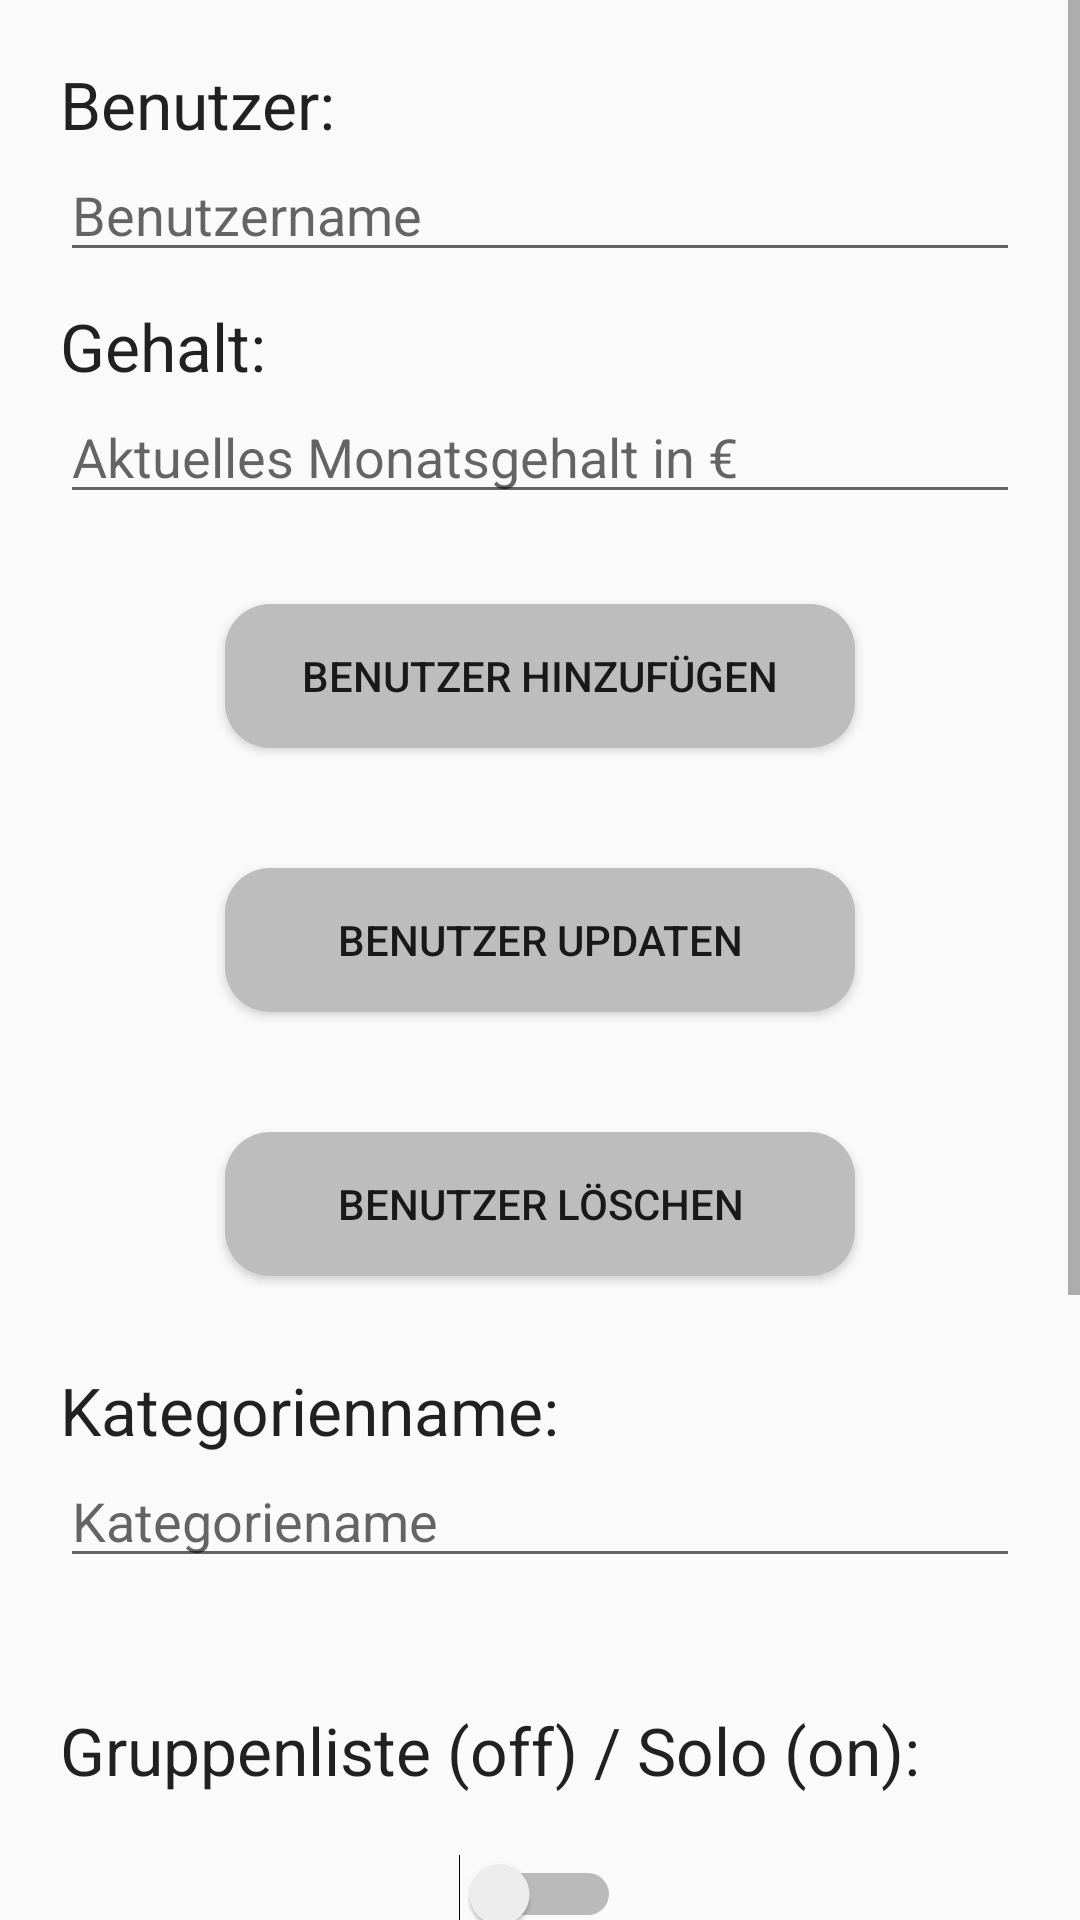

The Android layout XML behind this screen, and the referenced resources:
<!-- AndroidManifest.xml: application theme AppTheme -->
<!-- res/layout/activity_add_edit_nutzer_and_lists.xml -->
<?xml version="1.0" encoding="utf-8"?>
<ScrollView xmlns:android="http://schemas.android.com/apk/res/android"
    xmlns:app="http://schemas.android.com/apk/res-auto"
    xmlns:tools="http://schemas.android.com/tools"
    android:layout_width="match_parent"
    android:layout_height="wrap_content"
    app:layout_behavior="@string/appbar_scrolling_view_behavior">

    <LinearLayout
        android:layout_width="match_parent"
        android:layout_height="wrap_content"
        android:orientation="vertical"
        android:padding="20dp">

        <TextView
            android:layout_width="wrap_content"
            android:layout_height="wrap_content"
            android:text="Benutzer:"
            android:textAppearance="@android:style/TextAppearance.Holo.Large" />

        <EditText
            android:id="@+id/nutzer_name"
            android:layout_width="match_parent"
            android:layout_height="wrap_content"
            android:inputType="text"
            android:hint="Benutzername"
            android:layout_marginBottom="10dp"/>

        <TextView
            android:layout_width="wrap_content"
            android:layout_height="wrap_content"
            android:text="Gehalt:"
            android:textAppearance="@android:style/TextAppearance.Holo.Large" />

        <EditText
            android:id="@+id/nutzer_gehalt"
            android:layout_width="match_parent"
            android:layout_height="wrap_content"
            android:hint="Aktuelles Monatsgehalt in €"
            android:inputType="numberDecimal"
            android:layout_marginBottom="10dp"/>

        <RelativeLayout
            android:layout_width="match_parent"
            android:layout_height="wrap_content">

            <androidx.recyclerview.widget.RecyclerView
                android:id="@+id/recycler_view_nutzer"
                android:layout_width="match_parent"
                android:layout_height="match_parent"
                tools:listitem="@layout/note_item" />
        </RelativeLayout>

        <Button
            android:id="@+id/nutzer_add"
            android:layout_width="wrap_content"
            android:layout_height="wrap_content"
            android:layout_gravity="center_horizontal"
            android:layout_margin="20dp"
            android:background="@drawable/buttonshape"
            android:onClick="nutzer_add"
            android:text="Benutzer hinzufügen" />

        <Button
            android:id="@+id/nutzer_update"
            android:layout_width="wrap_content"
            android:layout_height="wrap_content"
            android:layout_gravity="center_horizontal"
            android:layout_margin="20dp"
            android:background="@drawable/buttonshape"
            android:onClick="nutzer_update"
            android:text="Benutzer Updaten" />

        <Button
            android:id="@+id/nutzer_delete"
            android:layout_width="wrap_content"
            android:layout_height="wrap_content"
            android:layout_gravity="center_horizontal"
            android:layout_margin="20dp"
            android:background="@drawable/buttonshape"
            android:onClick="nutzer_delete"
            android:text="Benutzer löschen" />
        <TextView
            android:layout_marginTop="10dp"
            android:layout_width="wrap_content"
            android:layout_height="wrap_content"
            android:text="Kategorienname:"
            android:textAppearance="@android:style/TextAppearance.Holo.Large" />

        <EditText
            android:id="@+id/kategorie_name"
            android:layout_width="match_parent"
            android:layout_height="wrap_content"
            android:inputType="text"
            android:hint="Kategoriename"
            android:layout_marginBottom="10dp"/>

        <TextView
            android:id="@+id/kategorie_owner"
            android:background="#FAFAFA"
            android:fontFamily="sans-serif-medium"
            android:textSize="17sp"
            android:layout_gravity="center_horizontal"
            android:layout_width="wrap_content"
            android:layout_height="wrap_content"
            android:text=""/>

        <TextView
            android:layout_marginTop="10dp"
            android:layout_width="wrap_content"
            android:layout_height="wrap_content"
            android:text="Gruppenliste (off) / Solo (on):"
            android:textAppearance="@android:style/TextAppearance.Holo.Large" />

        <Switch
            android:id="@+id/kategorien_switch"
            android:layout_width="wrap_content"
            android:layout_height="wrap_content"
            android:layout_gravity="center_horizontal"
            android:layout_marginTop="20dp"
            android:layout_marginBottom="20dp"/>

        <RelativeLayout
            android:layout_width="match_parent"
            android:layout_height="wrap_content">

            <androidx.recyclerview.widget.RecyclerView
                android:id="@+id/recycler_view_kategorien"
                android:layout_width="match_parent"
                android:layout_height="match_parent"
                tools:listitem="@layout/note_item" />
        </RelativeLayout>

        <Button
            android:id="@+id/kategorie_add"
            android:layout_width="wrap_content"
            android:layout_height="wrap_content"
            android:layout_gravity="center_horizontal"
            android:layout_margin="20dp"
            android:background="@drawable/buttonshape"
            android:onClick="category_add"
            android:text="Kategorie hinzufügen" />

        <Button
            android:id="@+id/kategorie_update"
            android:layout_width="wrap_content"
            android:layout_height="wrap_content"
            android:layout_gravity="center_horizontal"
            android:layout_margin="20dp"
            android:background="@drawable/buttonshape"
            android:onClick="category_update"
            android:text="Kategorie Updaten" />

        <Button
            android:id="@+id/kategorie_delete"
            android:layout_width="wrap_content"
            android:layout_height="wrap_content"
            android:layout_gravity="center_horizontal"
            android:layout_margin="20dp"
            android:background="@drawable/buttonshape"
            android:onClick="category_delete"
            android:text="Kategorie löschen" />
    </LinearLayout>
</ScrollView>
<!-- res/layout/note_item.xml (included above) -->
<?xml version="1.0" encoding="utf-8"?>
<LinearLayout xmlns:android="http://schemas.android.com/apk/res/android"
    android:layout_width="match_parent"
    android:layout_height="50dp"
    android:layout_marginStart="3dp"
    android:layout_marginEnd="3dp">

    <RelativeLayout
        android:id="@+id/list_item_color"
        android:layout_width="match_parent"
        android:layout_height="match_parent">

        <TextView
            android:id="@+id/text_view_content"
            android:layout_width="wrap_content"
            android:layout_height="match_parent"
            android:ellipsize="end"
            android:maxLines="1"
            android:paddingTop="10dp"
            android:paddingLeft="15dp"
            android:text="5 Tomaten"
            android:textAppearance="@style/TextAppearance.AppCompat.Large" />
    </RelativeLayout>

</LinearLayout>
<!-- resources referenced by this layout -->
<resources>
  <!-- drawable buttonshape (drawable) -->
  <?xml version="1.0" encoding="utf-8"?>
  <shape xmlns:android="http://schemas.android.com/apk/res/android" android:shape="rectangle" >
      <corners
          android:radius="15dp"
          />
      <solid
          android:color="#BDBDBD"
          />
      <padding
          android:left="0dp"
          android:top="0dp"
          android:right="0dp"
          android:bottom="0dp"
          />
      <size
          android:width="210dp"
          android:height="40dp"
          />
  </shape>
  <style name="AppTheme" parent="Theme.AppCompat.Light.DarkActionBar">
          
          <item name="colorPrimary">@color/colorPrimary</item>
          <item name="colorPrimaryDark">@color/colorPrimaryDark</item>
          <item name="colorAccent">@color/colorAccent</item>
      </style>
  <color name="colorPrimary">#212121</color>
  <color name="colorPrimaryDark">#000000</color>
  <color name="colorAccent">#757575</color>
</resources>
